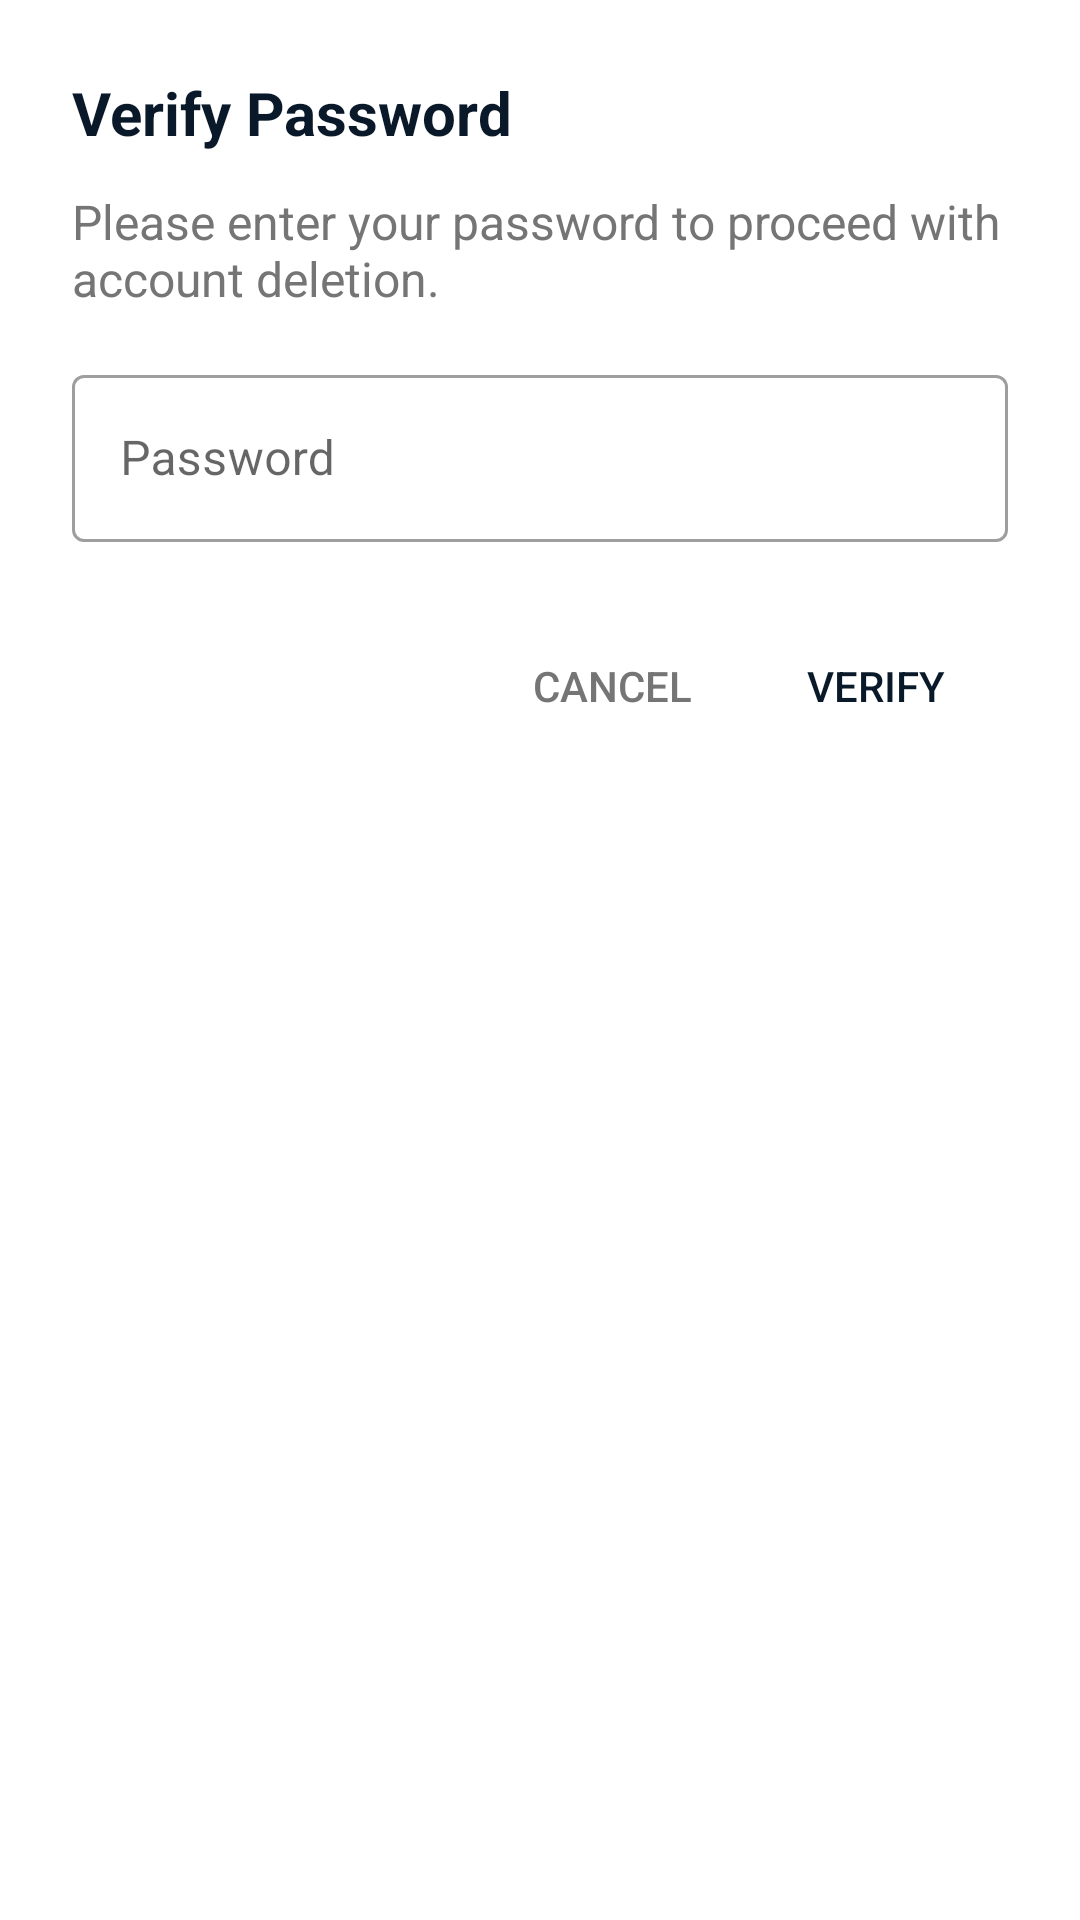

Here is an Android app screen rendered from its layout file. Give the layout XML and the strings, colors and styles it references.
<!-- AndroidManifest.xml: application theme Theme.ClueIn -->
<!-- res/layout/dialog_delete_account_password.xml -->
<?xml version="1.0" encoding="utf-8"?>
<LinearLayout xmlns:android="http://schemas.android.com/apk/res/android"
    android:layout_width="match_parent"
    android:layout_height="wrap_content"
    android:orientation="vertical"
    android:padding="24dp"
    android:background="@color/app_surface">

    <TextView
        android:layout_width="wrap_content"
        android:layout_height="wrap_content"
        android:text="Verify Password"
        android:textSize="20sp"
        android:textStyle="bold"
        android:textColor="@color/app_text_primary" />

    <TextView
        android:layout_width="wrap_content"
        android:layout_height="wrap_content"
        android:layout_marginTop="12dp"
        android:text="Please enter your password to proceed with account deletion."
        android:textColor="@color/app_text_secondary"
        android:textSize="16sp" />

    <com.google.android.material.textfield.TextInputLayout
        android:id="@+id/passwordLayout"
        android:layout_width="match_parent"
        android:layout_height="wrap_content"
        android:layout_marginTop="16dp"
        android:hint="Password"
        style="@style/Widget.MaterialComponents.TextInputLayout.OutlinedBox">

        <com.google.android.material.textfield.TextInputEditText
            android:id="@+id/etPassword"
            android:layout_width="match_parent"
            android:layout_height="wrap_content"
            android:inputType="textPassword" />
    </com.google.android.material.textfield.TextInputLayout>

    <LinearLayout
        android:layout_width="match_parent"
        android:layout_height="wrap_content"
        android:layout_marginTop="24dp"
        android:gravity="end"
        android:orientation="horizontal">

        <Button
            android:id="@+id/btnCancel"
            style="?attr/borderlessButtonStyle"
            android:layout_width="wrap_content"
            android:layout_height="wrap_content"
            android:text="Cancel"
            android:textColor="@color/app_text_secondary" />

        <Button
            android:id="@+id/btnVerify"
            style="?attr/borderlessButtonStyle"
            android:layout_width="wrap_content"
            android:layout_height="wrap_content"
            android:text="Verify"
            android:textColor="@color/app_text_primary" />

    </LinearLayout>
</LinearLayout>
<!-- resources referenced by this layout -->
<resources>
  <color name="app_surface">#FFFFFF</color>
  <color name="app_text_primary">#0A1929</color>
  <color name="app_text_secondary">#757575</color>
  <style name="Theme.ClueIn" parent="Base.Theme.ClueIn" />
  <style name="Base.Theme.ClueIn" parent="Theme.MaterialComponents.DayNight.NoActionBar.Bridge">
          <item name="colorPrimary">@color/orange</item>
          <item name="colorPrimaryVariant">@color/orange</item>
          <item name="colorOnPrimary">@color/white</item>
  
          <item name="android:windowBackground">@color/app_background</item>
          <item name="android:textColorPrimary">@color/app_text_primary</item>
          <item name="android:textColorSecondary">@color/app_text_secondary</item>
      </style>
  <color name="orange">#FF5722</color>
  <color name="white">#FFFFFF</color>
  <color name="app_background">#FFFFFF</color>
</resources>
